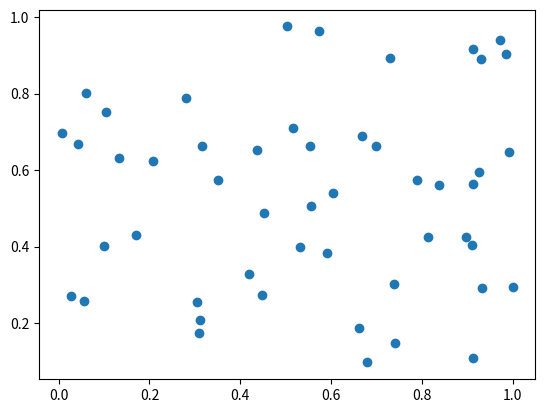

Write Python code to recreate this figure.
import matplotlib.pyplot as plt
import numpy as np
#Scatter Plots are used to represent two-dimensional data using dots

x = np.random.rand(50)

y = np.random.rand(50)

plt.scatter(x, y)

plt.show()